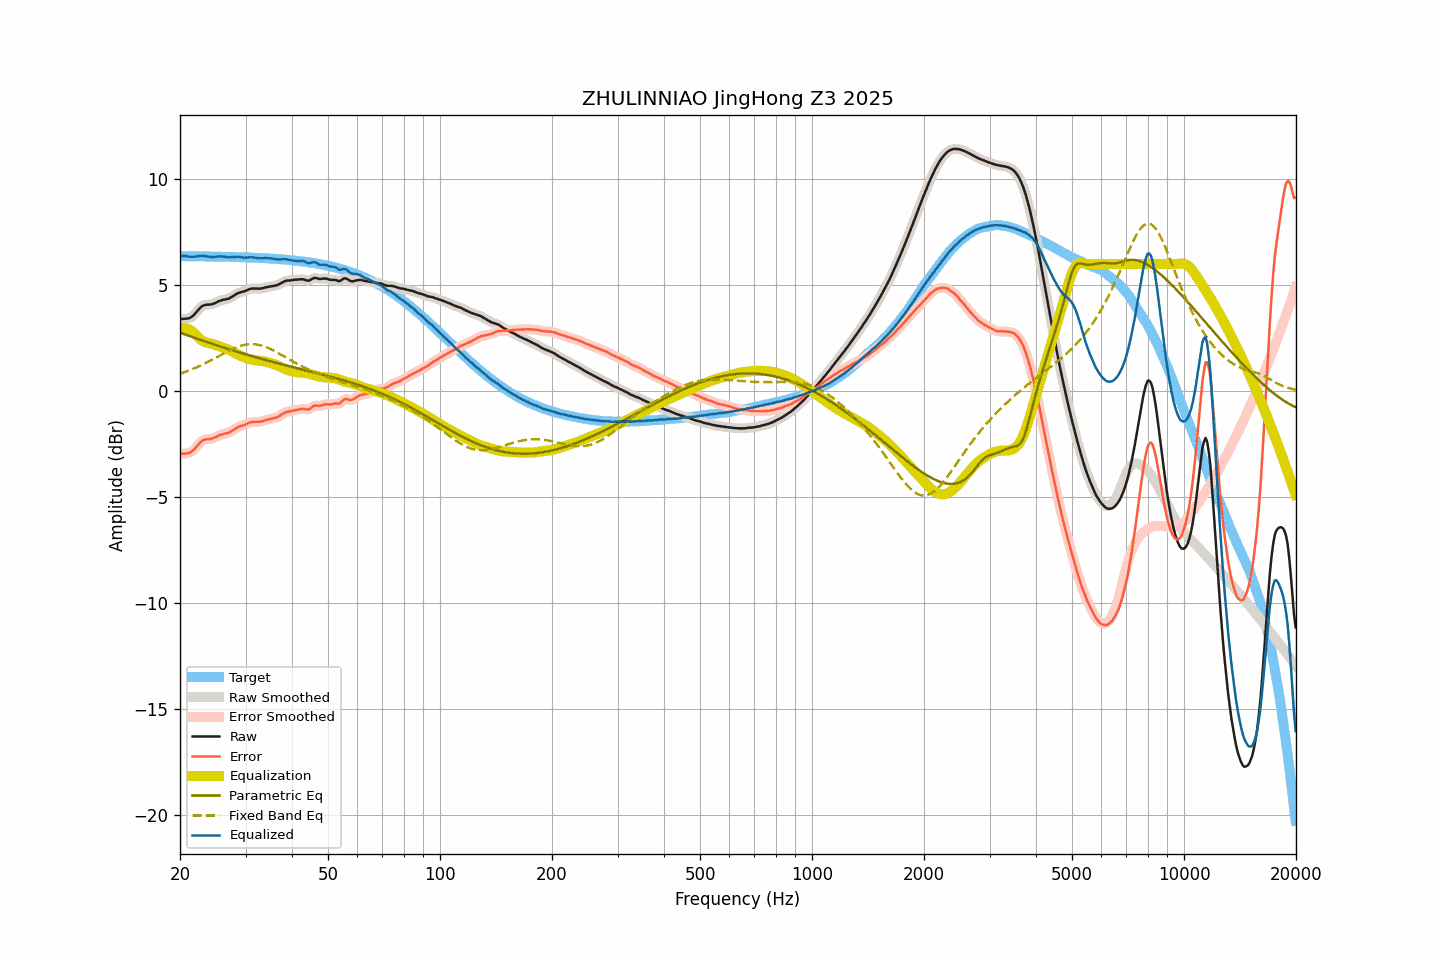

Values plotted in this chart, from the file beside it:
frequency, raw, smoothed, error, error_smoothed, equalization, parametric_eq, fixed_band_eq, equalized_raw, equalized_smoothed, target
20.00, 3.39, 3.39, -2.98, -2.98, 2.97, 2.75, 0.82, 6.35, 6.36, 6.37
20.20, 3.40, 3.40, -2.97, -2.97, 2.98, 2.73, 0.84, 6.37, 6.37, 6.37
20.40, 3.41, 3.40, -2.96, -2.96, 2.98, 2.70, 0.87, 6.38, 6.38, 6.37
20.61, 3.41, 3.41, -2.96, -2.95, 2.97, 2.67, 0.90, 6.38, 6.38, 6.36
20.81, 3.42, 3.42, -2.95, -2.95, 2.95, 2.65, 0.92, 6.37, 6.37, 6.36
21.02, 3.43, 3.43, -2.94, -2.94, 2.93, 2.62, 0.95, 6.35, 6.35, 6.36
21.23, 3.45, 3.45, -2.91, -2.91, 2.89, 2.59, 0.98, 6.34, 6.34, 6.36
21.44, 3.49, 3.49, -2.87, -2.87, 2.85, 2.57, 1.01, 6.34, 6.34, 6.36
21.66, 3.55, 3.55, -2.81, -2.81, 2.79, 2.54, 1.04, 6.34, 6.34, 6.36
21.87, 3.62, 3.62, -2.74, -2.74, 2.72, 2.51, 1.07, 6.34, 6.34, 6.36
22.09, 3.71, 3.71, -2.65, -2.65, 2.65, 2.49, 1.11, 6.35, 6.35, 6.36
22.31, 3.80, 3.80, -2.56, -2.56, 2.57, 2.46, 1.14, 6.37, 6.36, 6.36
22.54, 3.88, 3.88, -2.48, -2.48, 2.49, 2.44, 1.17, 6.37, 6.37, 6.36
22.76, 3.96, 3.96, -2.40, -2.40, 2.43, 2.41, 1.21, 6.38, 6.38, 6.36
22.99, 4.02, 4.01, -2.34, -2.34, 2.37, 2.38, 1.25, 6.39, 6.38, 6.36
23.22, 4.05, 4.05, -2.31, -2.30, 2.33, 2.36, 1.28, 6.38, 6.38, 6.35
23.45, 4.07, 4.07, -2.29, -2.29, 2.30, 2.33, 1.32, 6.37, 6.36, 6.35
23.69, 4.08, 4.07, -2.27, -2.28, 2.28, 2.31, 1.36, 6.35, 6.35, 6.35
23.92, 4.08, 4.08, -2.27, -2.27, 2.26, 2.28, 1.40, 6.34, 6.34, 6.35
24.16, 4.09, 4.09, -2.26, -2.26, 2.24, 2.26, 1.44, 6.33, 6.33, 6.35
24.40, 4.11, 4.10, -2.24, -2.24, 2.22, 2.23, 1.48, 6.33, 6.33, 6.35
24.65, 4.13, 4.13, -2.22, -2.22, 2.20, 2.21, 1.52, 6.33, 6.33, 6.35
24.89, 4.16, 4.16, -2.19, -2.18, 2.18, 2.18, 1.56, 6.34, 6.34, 6.35
25.14, 4.20, 4.20, -2.15, -2.15, 2.15, 2.16, 1.60, 6.35, 6.35, 6.34
25.39, 4.24, 4.23, -2.11, -2.11, 2.12, 2.13, 1.64, 6.36, 6.35, 6.34
25.65, 4.27, 4.27, -2.07, -2.08, 2.09, 2.11, 1.68, 6.36, 6.36, 6.34
25.91, 4.29, 4.29, -2.05, -2.05, 2.07, 2.08, 1.73, 6.35, 6.35, 6.34
26.16, 4.31, 4.31, -2.03, -2.03, 2.04, 2.06, 1.77, 6.35, 6.35, 6.34
26.43, 4.33, 4.32, -2.01, -2.01, 2.01, 2.03, 1.81, 6.34, 6.34, 6.34
26.69, 4.34, 4.34, -2.00, -2.00, 1.99, 2.01, 1.85, 6.33, 6.33, 6.34
26.96, 4.36, 4.36, -1.98, -1.97, 1.96, 1.99, 1.89, 6.32, 6.32, 6.33
27.23, 4.39, 4.39, -1.94, -1.94, 1.92, 1.96, 1.92, 6.31, 6.32, 6.33
27.50, 4.44, 4.43, -1.89, -1.90, 1.89, 1.94, 1.96, 6.32, 6.32, 6.33
27.77, 4.48, 4.48, -1.85, -1.85, 1.85, 1.91, 2.00, 6.32, 6.33, 6.33
28.05, 4.53, 4.53, -1.80, -1.80, 1.80, 1.89, 2.03, 6.33, 6.33, 6.33
28.33, 4.58, 4.58, -1.75, -1.75, 1.76, 1.87, 2.06, 6.34, 6.34, 6.32
28.62, 4.62, 4.62, -1.71, -1.71, 1.72, 1.84, 2.09, 6.34, 6.34, 6.32
28.90, 4.65, 4.65, -1.67, -1.67, 1.69, 1.82, 2.11, 6.33, 6.33, 6.32
29.19, 4.67, 4.67, -1.65, -1.65, 1.65, 1.80, 2.14, 6.32, 6.32, 6.32
29.48, 4.69, 4.69, -1.63, -1.63, 1.62, 1.78, 2.16, 6.30, 6.31, 6.32
29.78, 4.71, 4.71, -1.61, -1.60, 1.59, 1.75, 2.18, 6.29, 6.30, 6.31
30.08, 4.74, 4.74, -1.57, -1.57, 1.56, 1.73, 2.19, 6.30, 6.30, 6.31
30.38, 4.77, 4.77, -1.54, -1.54, 1.53, 1.71, 2.20, 6.30, 6.30, 6.31
30.68, 4.81, 4.80, -1.50, -1.50, 1.51, 1.69, 2.21, 6.32, 6.31, 6.30
30.99, 4.83, 4.83, -1.47, -1.48, 1.49, 1.66, 2.21, 6.32, 6.32, 6.30
31.30, 4.84, 4.84, -1.46, -1.46, 1.48, 1.64, 2.21, 6.31, 6.31, 6.30
31.61, 4.84, 4.84, -1.46, -1.46, 1.46, 1.62, 2.21, 6.30, 6.30, 6.30
31.93, 4.84, 4.84, -1.45, -1.45, 1.46, 1.60, 2.20, 6.29, 6.29, 6.29
32.24, 4.84, 4.83, -1.45, -1.45, 1.45, 1.58, 2.19, 6.29, 6.28, 6.29
32.57, 4.83, 4.83, -1.46, -1.45, 1.44, 1.55, 2.18, 6.27, 6.27, 6.29
32.89, 4.84, 4.84, -1.44, -1.44, 1.43, 1.53, 2.16, 6.27, 6.27, 6.28
33.22, 4.85, 4.85, -1.43, -1.43, 1.42, 1.51, 2.14, 6.27, 6.27, 6.28
33.55, 4.87, 4.87, -1.41, -1.41, 1.40, 1.49, 2.11, 6.27, 6.27, 6.27
33.89, 4.89, 4.89, -1.38, -1.38, 1.39, 1.47, 2.09, 6.27, 6.27, 6.27
34.23, 4.91, 4.91, -1.36, -1.36, 1.37, 1.45, 2.06, 6.28, 6.27, 6.27
34.57, 4.92, 4.92, -1.34, -1.34, 1.35, 1.43, 2.03, 6.27, 6.27, 6.26
34.92, 4.94, 4.93, -1.32, -1.32, 1.33, 1.41, 1.99, 6.27, 6.26, 6.26
35.27, 4.95, 4.95, -1.30, -1.30, 1.31, 1.39, 1.96, 6.26, 6.26, 6.25
35.62, 4.96, 4.96, -1.29, -1.29, 1.29, 1.37, 1.92, 6.24, 6.25, 6.25
35.97, 4.98, 4.97, -1.26, -1.27, 1.26, 1.35, 1.88, 6.24, 6.23, 6.24
... 635 more rows
